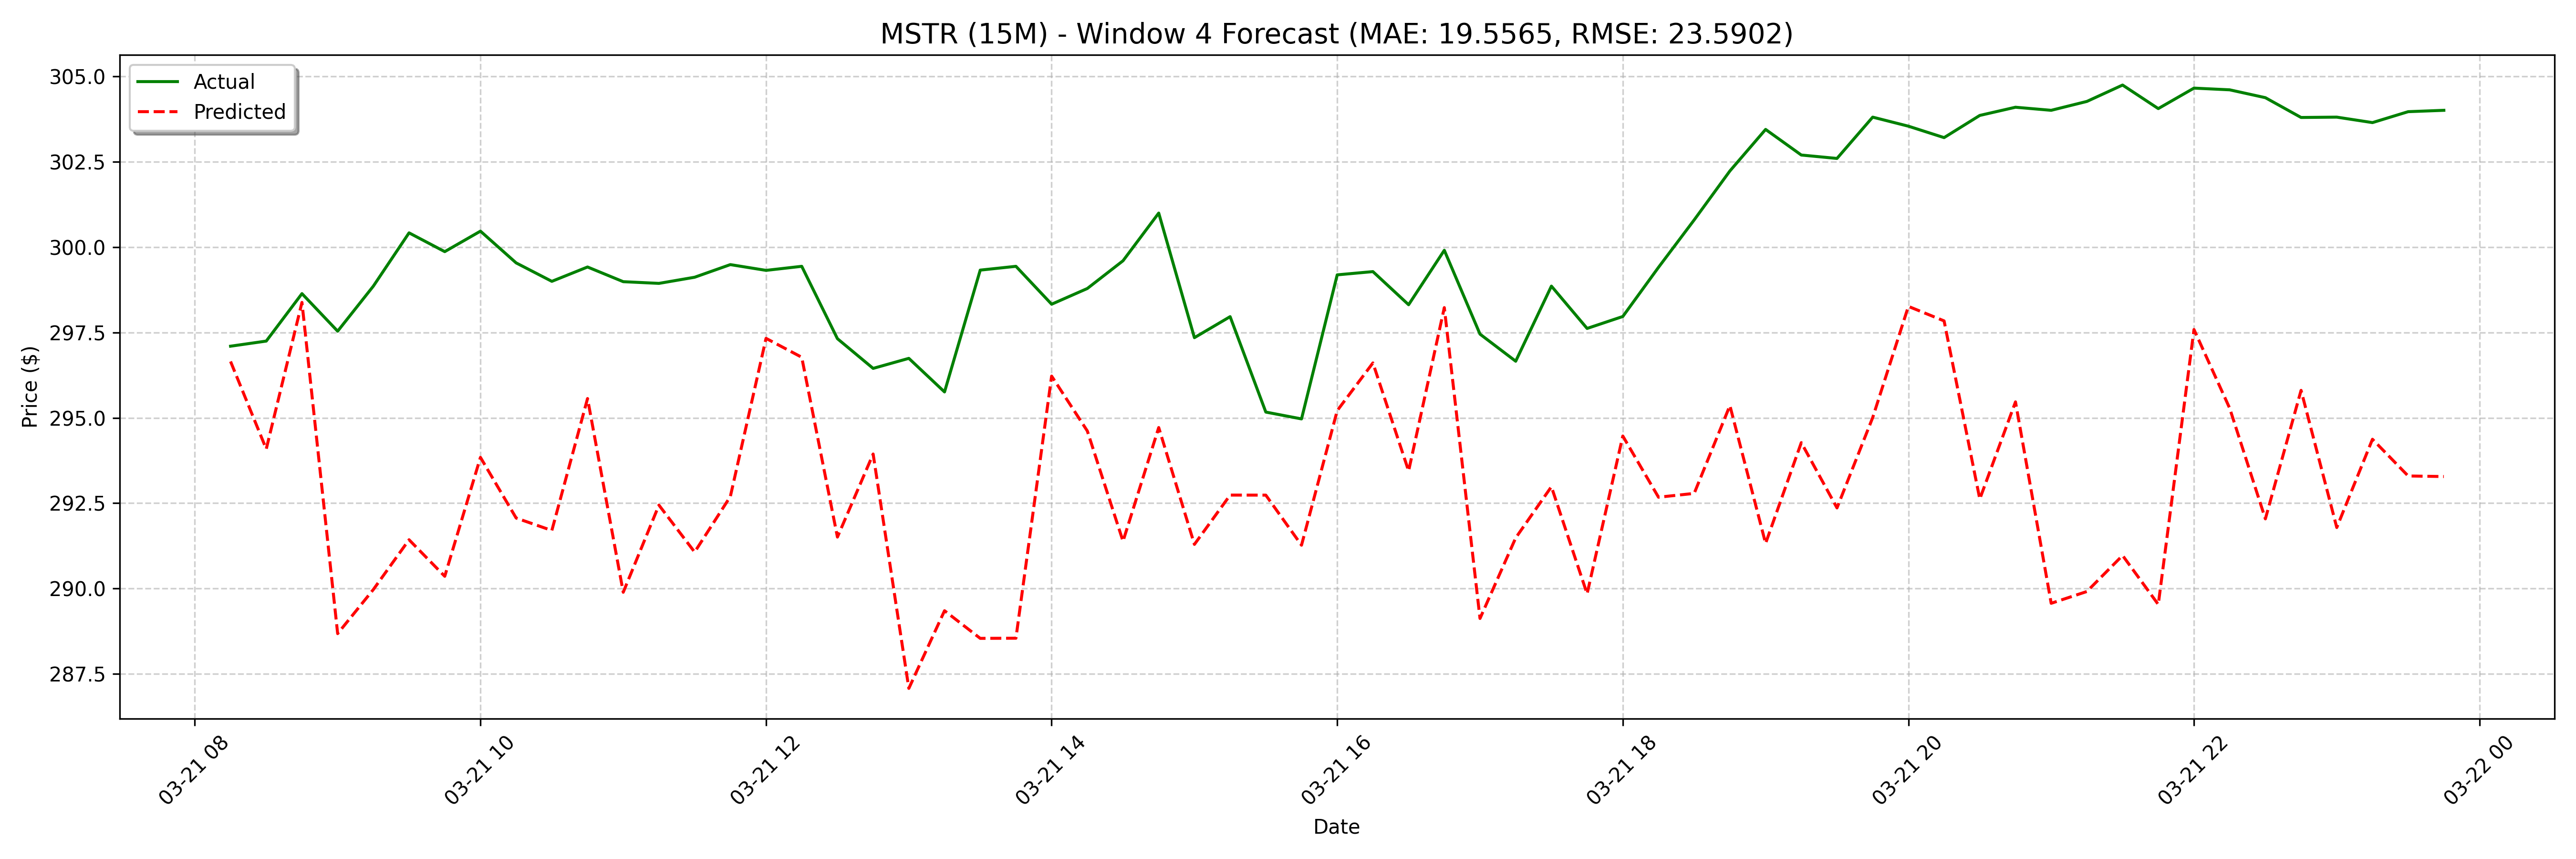

Source data for this figure (header and first rows):
date, actual, forecast
2025-03-21 08:15:00, 297.1, 296.7
2025-03-21 08:30:00, 297.2, 294.1
2025-03-21 08:45:00, 298.6, 298.4
2025-03-21 09:00:00, 297.5, 288.7
2025-03-21 09:15:00, 298.9, 290
2025-03-21 09:30:00, 300.4, 291.4
2025-03-21 09:45:00, 299.9, 290.4
2025-03-21 10:00:00, 300.5, 293.8
2025-03-21 10:15:00, 299.5, 292.1
2025-03-21 10:30:00, 299.0, 291.7
2025-03-21 10:45:00, 299.4, 295.6
2025-03-21 11:00:00, 299, 289.9
2025-03-21 11:15:00, 298.9, 292.4
2025-03-21 11:30:00, 299.1, 291.1
2025-03-21 11:45:00, 299.5, 292.7
2025-03-21 12:00:00, 299.3, 297.3
2025-03-21 12:15:00, 299.4, 296.8
2025-03-21 12:30:00, 297.3, 291.5
2025-03-21 12:45:00, 296.4, 293.9
2025-03-21 13:00:00, 296.7, 287.1
2025-03-21 13:15:00, 295.8, 289.4
2025-03-21 13:30:00, 299.3, 288.5
2025-03-21 13:45:00, 299.4, 288.5
2025-03-21 14:00:00, 298.3, 296.2
2025-03-21 14:15:00, 298.8, 294.6
2025-03-21 14:30:00, 299.6, 291.4
2025-03-21 14:45:00, 301.0, 294.7
2025-03-21 15:00:00, 297.4, 291.3
2025-03-21 15:15:00, 298, 292.7
2025-03-21 15:30:00, 295.2, 292.7
2025-03-21 15:45:00, 295, 291.3
2025-03-21 16:00:00, 299.2, 295.2
2025-03-21 16:15:00, 299.3, 296.6
2025-03-21 16:30:00, 298.3, 293.4
2025-03-21 16:45:00, 299.9, 298.2
2025-03-21 17:00:00, 297.5, 289.1
2025-03-21 17:15:00, 296.7, 291.5
2025-03-21 17:30:00, 298.9, 293
2025-03-21 17:45:00, 297.6, 289.8
2025-03-21 18:00:00, 298, 294.5
2025-03-21 18:15:00, 299.4, 292.7
2025-03-21 18:30:00, 300.8, 292.8
2025-03-21 18:45:00, 302.2, 295.4
2025-03-21 19:00:00, 303.5, 291.3
2025-03-21 19:15:00, 302.7, 294.3
2025-03-21 19:30:00, 302.6, 292.4
2025-03-21 19:45:00, 303.8, 295
2025-03-21 20:00:00, 303.5, 298.3
2025-03-21 20:15:00, 303.2, 297.8
2025-03-21 20:30:00, 303.9, 292.6
2025-03-21 20:45:00, 304.1, 295.5
2025-03-21 21:00:00, 304, 289.6
2025-03-21 21:15:00, 304.3, 289.9
2025-03-21 21:30:00, 304.8, 291
2025-03-21 21:45:00, 304.1, 289.5
2025-03-21 22:00:00, 304.7, 297.6
2025-03-21 22:15:00, 304.6, 295.3
2025-03-21 22:30:00, 304.4, 292
2025-03-21 22:45:00, 303.8, 295.8
2025-03-21 23:00:00, 303.8, 291.8
... 68 more rows
